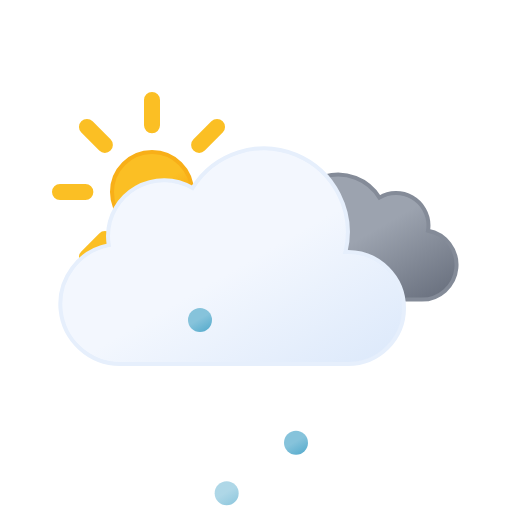
t = 0.00 s
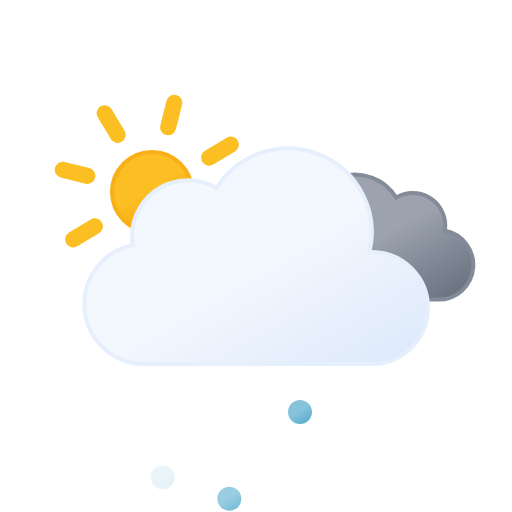
t = 1.75 s
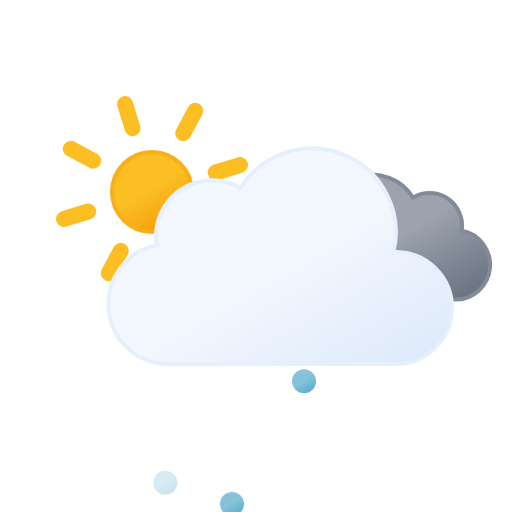
t = 3.50 s
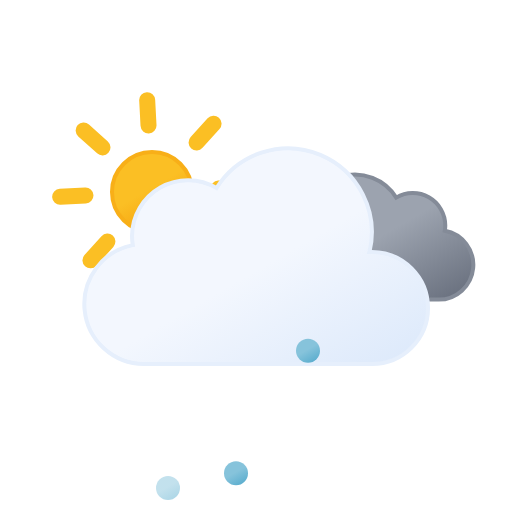
t = 5.25 s
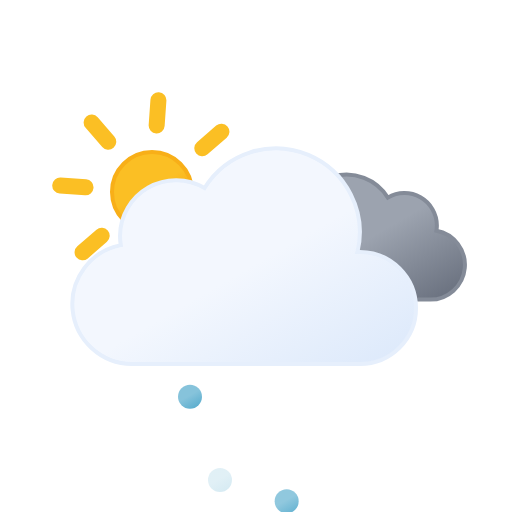
t = 6.13 s
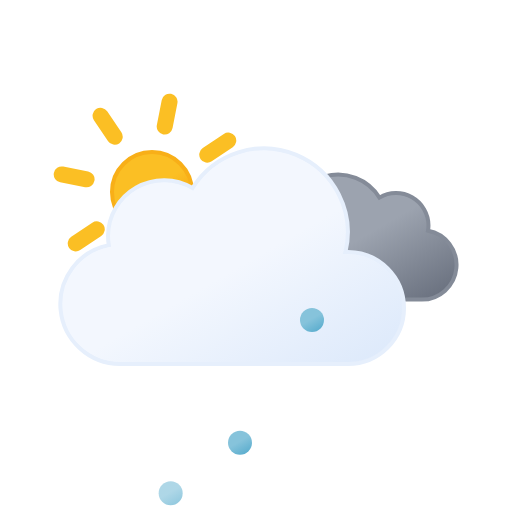
t = 7.00 s

The animated SVG that drew these frames (rendered in a browser with its animation timeline set to each time). Animation: 9 SMIL elements (animate=3,animateTransform=6); frames cover the first 7.00 s, repeats indefinitely.

<svg xmlns="http://www.w3.org/2000/svg" xmlns:xlink="http://www.w3.org/1999/xlink" viewBox="0 0 64 64">
	<defs>
		<linearGradient id="a" x1="16.5" y1="19.67" x2="21.5" y2="28.33" gradientUnits="userSpaceOnUse">
			<stop offset="0" stop-color="#fbbf24"/>
			<stop offset="0.45" stop-color="#fbbf24"/>
			<stop offset="1" stop-color="#f59e0b"/>
		</linearGradient>
		<linearGradient id="b" x1="40.76" y1="23" x2="50.83" y2="40.46" gradientUnits="userSpaceOnUse">
			<stop offset="0" stop-color="#9ca3af"/>
			<stop offset="0.45" stop-color="#9ca3af"/>
			<stop offset="1" stop-color="#6b7280"/>
		</linearGradient>
		<linearGradient id="c" x1="22.56" y1="21.96" x2="39.2" y2="50.8" gradientUnits="userSpaceOnUse">
			<stop offset="0" stop-color="#f3f7fe"/>
			<stop offset="0.45" stop-color="#f3f7fe"/>
			<stop offset="1" stop-color="#deeafb"/>
		</linearGradient>
		<linearGradient id="d" x1="23.25" y1="43.7" x2="24.75" y2="46.3" gradientUnits="userSpaceOnUse">
			<stop offset="0" stop-color="#86c3db"/>
			<stop offset="0.45" stop-color="#86c3db"/>
			<stop offset="1" stop-color="#5eafcf"/>
		</linearGradient>
		<linearGradient id="e" x1="30.25" y1="43.7" x2="31.75" y2="46.3" xlink:href="#d"/>
		<linearGradient id="f" x1="37.25" y1="43.7" x2="38.75" y2="46.3" xlink:href="#d"/>
	</defs>
	<circle cx="19" cy="24" r="5" stroke="#f8af18" stroke-miterlimit="10" stroke-width="0.5" fill="url(#a)"/>
	<path d="M19,15.67V12.5m0,23V32.33m5.89-14.22,2.24-2.24M10.87,32.13l2.24-2.24m0-11.78-2.24-2.24M27.13,32.13l-2.24-2.24M7.5,24h3.17M30.5,24H27.33" fill="none" stroke="#fbbf24" stroke-linecap="round" stroke-miterlimit="10" stroke-width="2">
		<animateTransform attributeName="transform" type="rotate" values="0 19 24; 360 19 24" dur="45s" repeatCount="indefinite"/>
	</path>
	<path d="M34.23,33.45a4.05,4.05,0,0,0,4.05,4H54.79a4.34,4.34,0,0,0,.81-8.61,3.52,3.52,0,0,0,.06-.66,4.06,4.06,0,0,0-6.13-3.48,6.08,6.08,0,0,0-11.25,3.19,6.34,6.34,0,0,0,.18,1.46h-.18A4.05,4.05,0,0,0,34.23,33.45Z" stroke="#848b98" stroke-miterlimit="10" stroke-width="0.5" fill="url(#b)">
		<animateTransform attributeName="transform" type="translate" values="-2.1 0; 2.1 0; -2.1 0" dur="7s" repeatCount="indefinite"/>
	</path>
	<path d="M46.5,31.5l-.32,0a10.49,10.49,0,0,0-19.11-8,7,7,0,0,0-10.57,6,7.21,7.21,0,0,0,.1,1.14A7.5,7.5,0,0,0,18,45.5a4.19,4.19,0,0,0,.5,0v0h28a7,7,0,0,0,0-14Z" stroke="#e6effc" stroke-miterlimit="10" stroke-width="0.5" fill="url(#c)">
		<animateTransform attributeName="transform" type="translate" values="-3 0; 3 0; -3 0" dur="7s" repeatCount="indefinite"/>
	</path>
	<path d="M24,43.5A1.5,1.5,0,1,0,25.5,45,1.5,1.5,0,0,0,24,43.5Z" fill="url(#d)">
		<animateTransform attributeName="transform" type="translate" values="1 -5; -2 18; -4 14" dur="0.6s" repeatCount="indefinite"/>
		<animate attributeName="opacity" values="1;1;0" dur="0.6s" repeatCount="indefinite"/>
	</path>
	<path d="M31,43.5A1.5,1.5,0,1,0,32.5,45,1.5,1.5,0,0,0,31,43.5Z" fill="url(#e)">
		<animateTransform attributeName="transform" type="translate" values="1 -5; -2 18; -4 14" dur="0.6s" begin="-0.4s" repeatCount="indefinite"/>
		<animate attributeName="opacity" values="1;1;0" dur="0.6s" begin="-0.4s" repeatCount="indefinite"/>
	</path>
	<path d="M38,43.5A1.5,1.5,0,1,0,39.5,45,1.5,1.5,0,0,0,38,43.5Z" fill="url(#f)">
		<animateTransform attributeName="transform" type="translate" values="1 -5; -2 18; -4 14" dur="0.6s" begin="-0.2s" repeatCount="indefinite"/>
		<animate attributeName="opacity" values="1;1;0" dur="0.6s" begin="-0.2s" repeatCount="indefinite"/>
	</path>
</svg>
